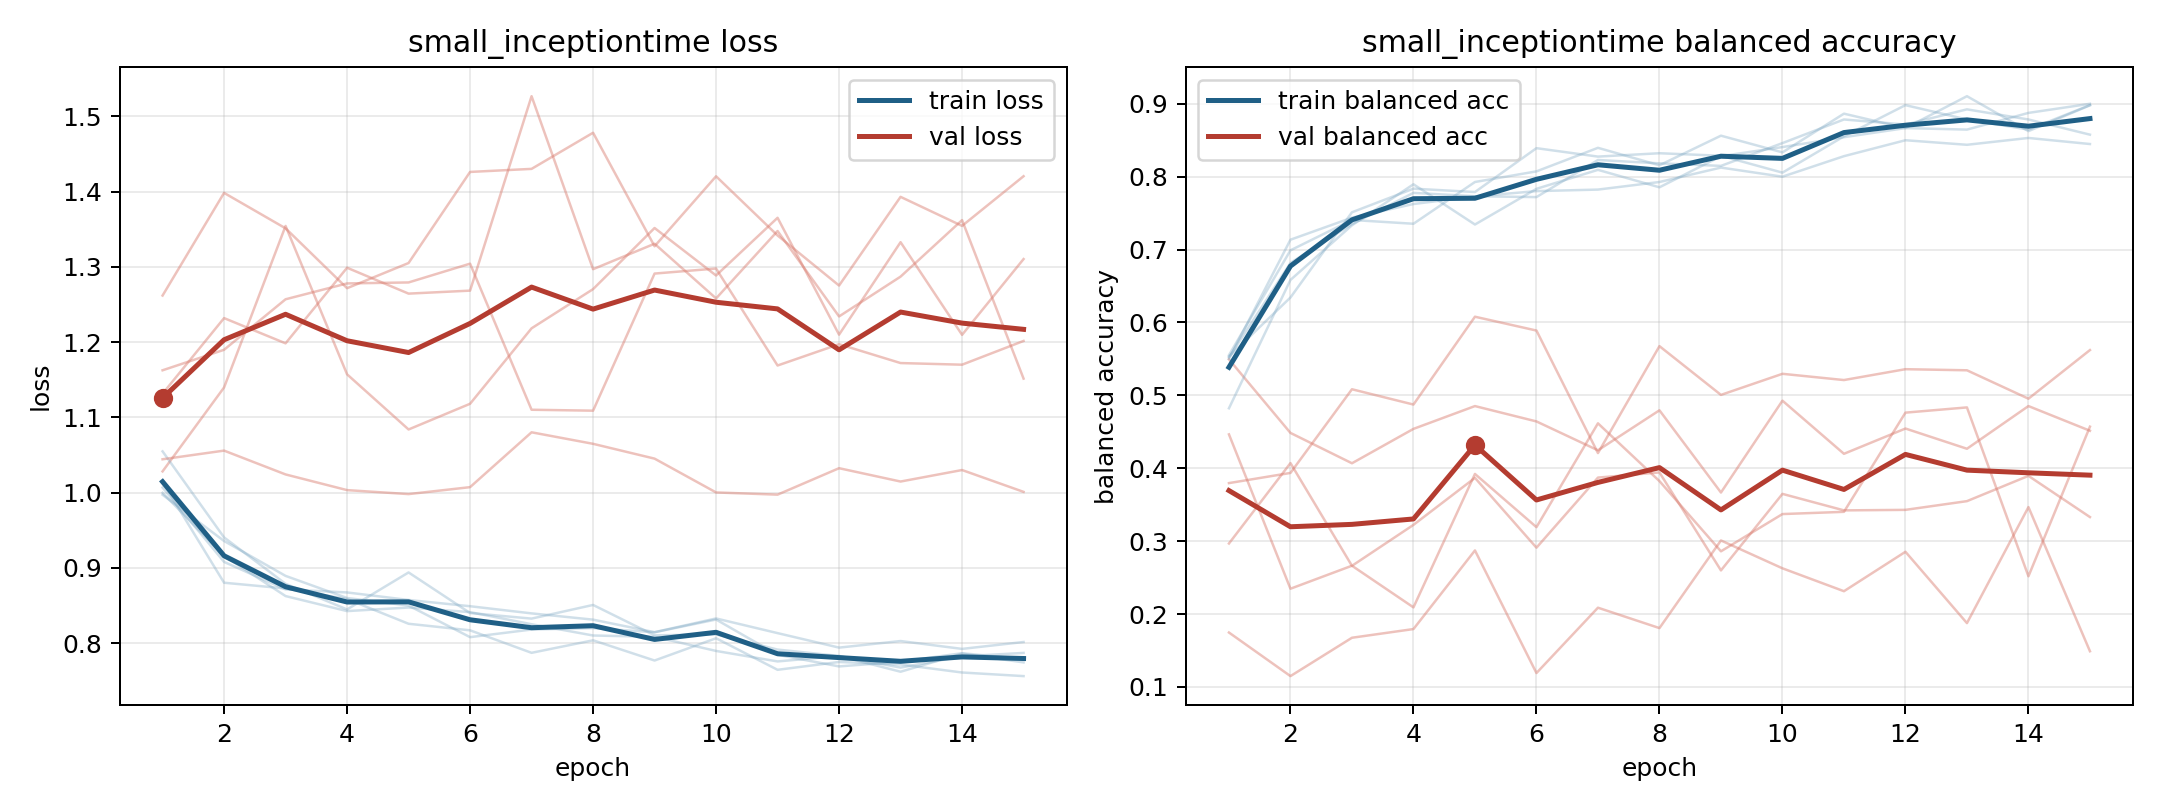

The table this chart was drawn from, first rows:
model, fold, epoch, train_loss, train_balanced_accuracy, val_loss, val_balanced_accuracy
small_inceptiontime, 1, 1, 0.9999, 0.5521, 1.262, 0.1747
small_inceptiontime, 1, 2, 0.916, 0.6817, 1.398, 0.1149
small_inceptiontime, 1, 3, 0.8627, 0.735, 1.351, 0.1675
small_inceptiontime, 1, 4, 0.8427, 0.7778, 1.272, 0.1794
small_inceptiontime, 1, 5, 0.8475, 0.7731, 1.305, 0.2873
small_inceptiontime, 1, 6, 0.8413, 0.772, 1.426, 0.1191
small_inceptiontime, 1, 7, 0.8252, 0.8229, 1.43, 0.2087
small_inceptiontime, 1, 8, 0.8103, 0.8183, 1.478, 0.1807
small_inceptiontime, 1, 9, 0.8086, 0.8148, 1.327, 0.301
small_inceptiontime, 1, 10, 0.7898, 0.8461, 1.42, 0.2627
small_inceptiontime, 1, 11, 0.7758, 0.8785, 1.342, 0.2313
small_inceptiontime, 1, 12, 0.783, 0.8715, 1.275, 0.2854
small_inceptiontime, 1, 13, 0.7677, 0.8924, 1.393, 0.1876
small_inceptiontime, 1, 14, 0.7826, 0.8785, 1.354, 0.3467
small_inceptiontime, 1, 15, 0.7872, 0.8576, 1.42, 0.149
small_inceptiontime, 2, 1, 0.9972, 0.5532, 1.131, 0.4465
small_inceptiontime, 2, 2, 0.9358, 0.6343, 1.232, 0.2347
small_inceptiontime, 2, 3, 0.8895, 0.7512, 1.198, 0.2663
small_inceptiontime, 2, 4, 0.8601, 0.7836, 1.299, 0.2092
small_inceptiontime, 2, 5, 0.85, 0.7789, 1.264, 0.3922
small_inceptiontime, 2, 6, 0.8081, 0.8391, 1.268, 0.3192
small_inceptiontime, 2, 7, 0.8182, 0.8275, 1.527, 0.4616
small_inceptiontime, 2, 8, 0.8201, 0.8322, 1.297, 0.3824
small_inceptiontime, 2, 9, 0.8146, 0.8287, 1.331, 0.2861
small_inceptiontime, 2, 10, 0.8315, 0.8056, 1.258, 0.3372
small_inceptiontime, 2, 11, 0.7846, 0.8553, 1.348, 0.3402
small_inceptiontime, 2, 12, 0.7692, 0.8981, 1.234, 0.4763
small_inceptiontime, 2, 13, 0.7755, 0.8785, 1.287, 0.4835
small_inceptiontime, 2, 14, 0.7868, 0.8646, 1.362, 0.2518
small_inceptiontime, 2, 15, 0.7789, 0.8981, 1.152, 0.4571
small_inceptiontime, 3, 1, 1.014, 0.5552, 1.028, 0.5494
small_inceptiontime, 3, 2, 0.8804, 0.699, 1.14, 0.4485
small_inceptiontime, 3, 3, 0.8727, 0.7406, 1.354, 0.4069
small_inceptiontime, 3, 4, 0.8587, 0.7354, 1.157, 0.454
small_inceptiontime, 3, 5, 0.8259, 0.7927, 1.084, 0.4853
small_inceptiontime, 3, 6, 0.8172, 0.8073, 1.118, 0.4642
small_inceptiontime, 3, 7, 0.7873, 0.8396, 1.218, 0.4246
small_inceptiontime, 3, 8, 0.8039, 0.8156, 1.27, 0.4795
small_inceptiontime, 3, 9, 0.777, 0.8562, 1.352, 0.3667
small_inceptiontime, 3, 10, 0.8066, 0.8333, 1.289, 0.4927
small_inceptiontime, 3, 11, 0.7647, 0.8865, 1.365, 0.4198
small_inceptiontime, 3, 12, 0.7751, 0.8667, 1.21, 0.4545
small_inceptiontime, 3, 13, 0.7717, 0.8646, 1.333, 0.4268
small_inceptiontime, 3, 14, 0.7611, 0.8875, 1.21, 0.4853
small_inceptiontime, 3, 15, 0.7563, 0.9, 1.31, 0.4514
small_inceptiontime, 4, 1, 1.007, 0.55, 1.163, 0.2968
small_inceptiontime, 4, 2, 0.908, 0.7135, 1.19, 0.4071
small_inceptiontime, 4, 3, 0.8715, 0.7438, 1.257, 0.2661
small_inceptiontime, 4, 4, 0.8675, 0.7625, 1.278, 0.3223
small_inceptiontime, 4, 5, 0.8575, 0.7729, 1.279, 0.3868
small_inceptiontime, 4, 6, 0.8492, 0.7802, 1.304, 0.291
small_inceptiontime, 4, 7, 0.8397, 0.7823, 1.11, 0.3872
small_inceptiontime, 4, 8, 0.8313, 0.7927, 1.109, 0.3943
small_inceptiontime, 4, 9, 0.8147, 0.8125, 1.291, 0.2599
small_inceptiontime, 4, 10, 0.8329, 0.8, 1.298, 0.3648
small_inceptiontime, 4, 11, 0.8134, 0.8281, 1.169, 0.3422
small_inceptiontime, 4, 12, 0.7942, 0.85, 1.197, 0.3429
small_inceptiontime, 4, 13, 0.8029, 0.8438, 1.172, 0.3549
small_inceptiontime, 4, 14, 0.7925, 0.8531, 1.17, 0.3896
small_inceptiontime, 4, 15, 0.8016, 0.8448, 1.202, 0.333
... 15 more rows
